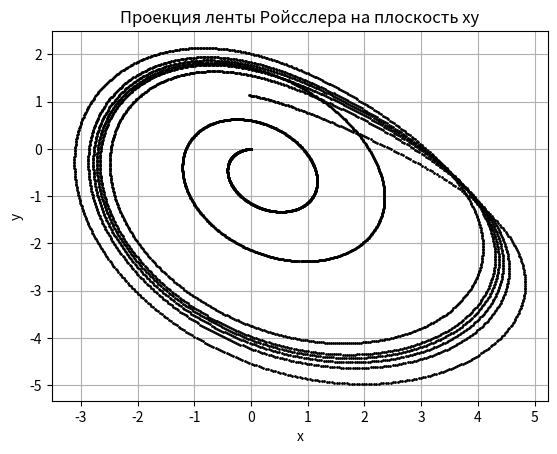

The script that saved this image:
import numpy as np
from scipy.integrate import odeint
import matplotlib.pyplot as plt
a,b,c=0.398,2.0,4.0
def f(y, t):
    y1, y2, y3 = y
    return [(-y2-y3),
    y1+a*y2,
    b+y3*(y1-c)]
t = np.linspace(0,50,5001)
y0 = [0,0, 0]
[y1,y2,y3]=odeint(f, y0, t, full_output=False).T
plt.plot(y1,y2, color='black', linestyle=' ', marker='.',
markersize=2)
plt.xlabel('x')
plt.ylabel('y')
plt.grid(True)
plt.title("Проекция ленты Ройсслера на плоскость xy")
plt.savefig("1")